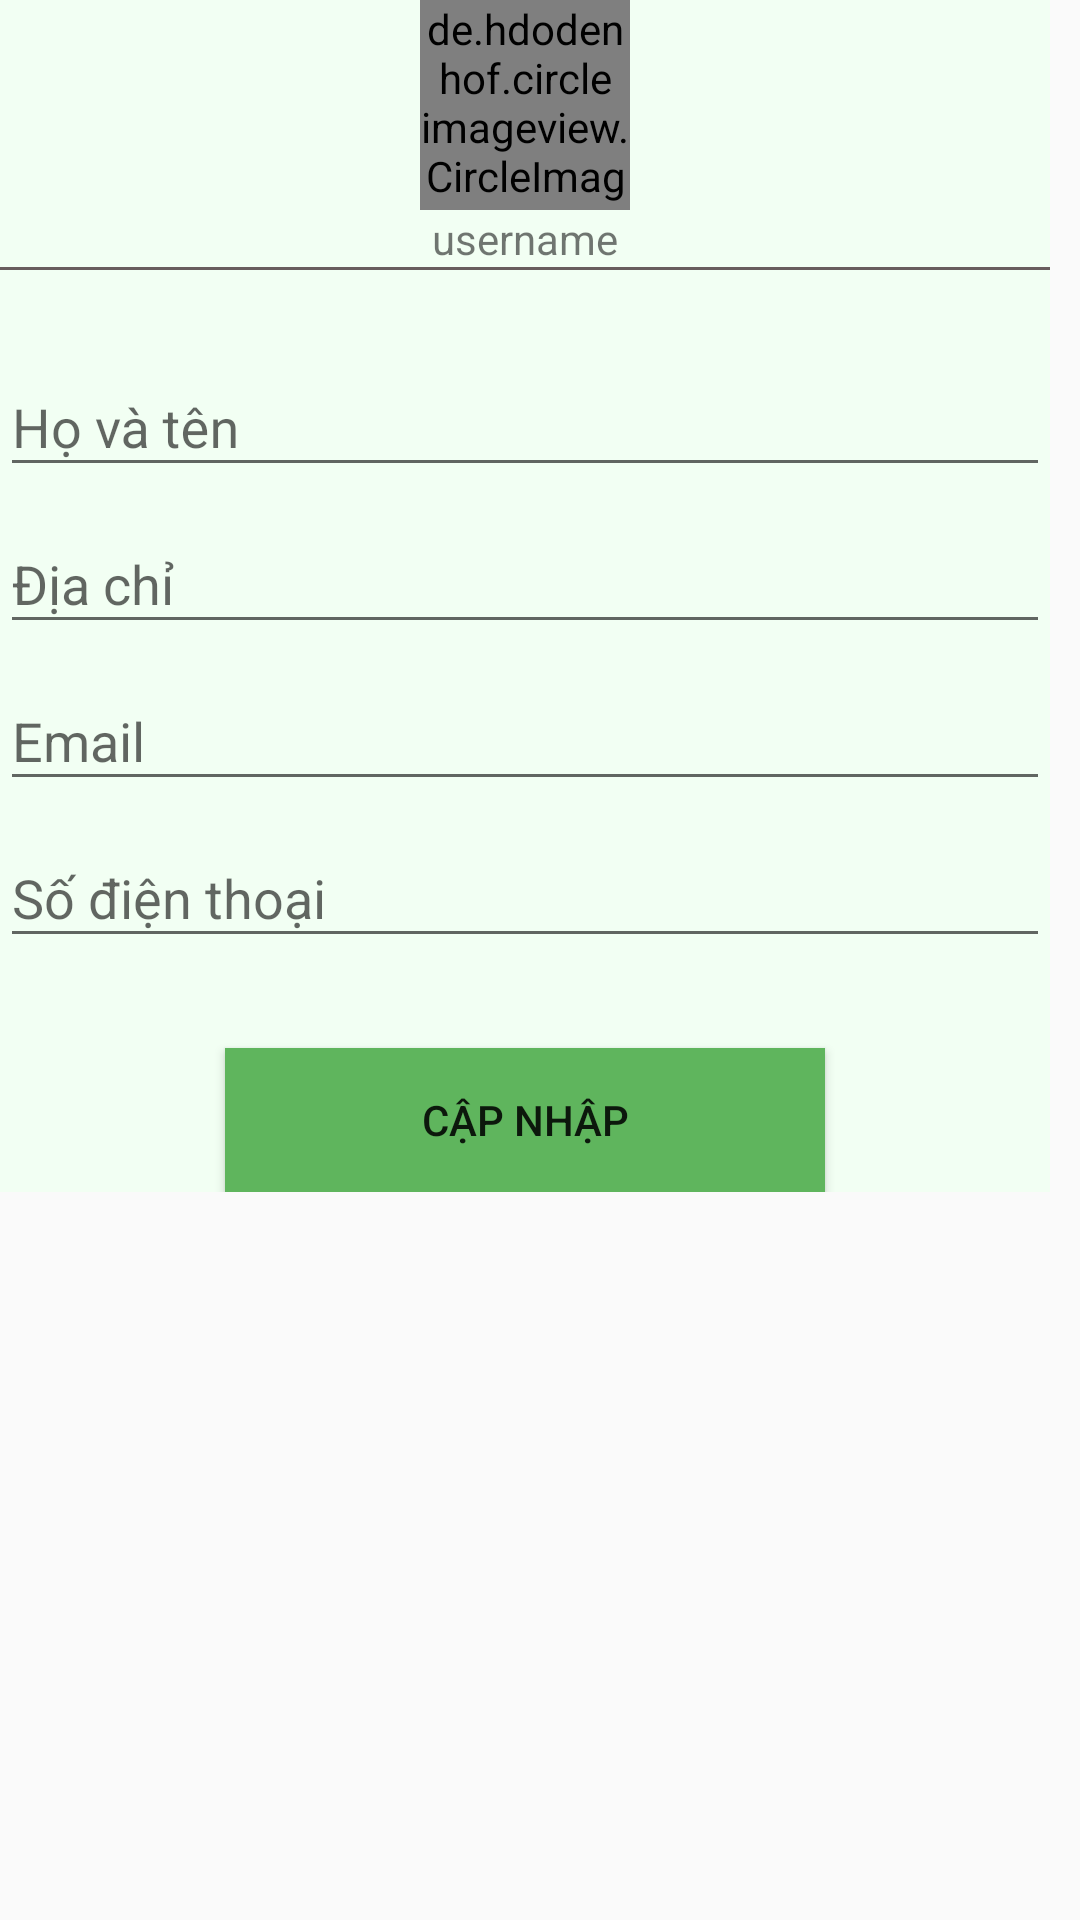

Produce the Android XML layout that renders to this screen, including the resource entries it uses.
<!-- AndroidManifest.xml: application theme Theme.DuAnMauu -->
<!-- res/layout/update_info.xml -->
<?xml version="1.0" encoding="utf-8"?>
<androidx.constraintlayout.widget.ConstraintLayout xmlns:android="http://schemas.android.com/apk/res/android"
    android:layout_width="match_parent"
    android:layout_height="match_parent">
    <LinearLayout
        android:layout_width="350dp"
        android:layout_height="wrap_content"
        android:layout_marginVertical="30dp"
        android:background="#F2FFF3"
        android:orientation="vertical">
        <de.hdodenhof.circleimageview.CircleImageView
            android:id="@+id/imvuser"
            android:layout_width="70dp"
            android:layout_height="70dp"
            android:layout_gravity="center"
            android:src="@drawable/student" />
        <TextView
            android:id="@+id/userName1"
            android:layout_width="wrap_content"
            android:layout_height="wrap_content"
            android:maxLines="1"
            android:layout_gravity="center"
            android:text="username" />
        <View
            android:layout_width="match_parent"
            android:layout_height="1dp"
            android:background="#685D5D" />
        <com.google.android.material.textfield.TextInputLayout
            android:layout_width="match_parent"
            android:layout_height="wrap_content"
            android:layout_gravity="center"
            android:layout_marginTop="20dp"
            android:hint="Họ và tên">
            <com.google.android.material.textfield.TextInputEditText
                android:id="@+id/name2"
                android:maxLength="50"
                android:maxLines="1"
                android:layout_width="match_parent"
                android:layout_height="wrap_content" />

        </com.google.android.material.textfield.TextInputLayout>
        <com.google.android.material.textfield.TextInputLayout
            android:layout_width="match_parent"
            android:layout_height="wrap_content"
            android:layout_gravity="center"
            android:hint="Địa chỉ">
            <com.google.android.material.textfield.TextInputEditText
                android:id="@+id/adrress2"
                android:maxLength="100"
                android:maxLines="1"
                android:layout_width="match_parent"
                android:layout_height="wrap_content" />
        </com.google.android.material.textfield.TextInputLayout>
        <com.google.android.material.textfield.TextInputLayout
            android:layout_width="match_parent"
            android:layout_height="wrap_content"
            android:layout_gravity="center"
            android:hint="Email">
            <com.google.android.material.textfield.TextInputEditText
                android:id="@+id/email2"
                android:layout_width="match_parent"
                android:maxLength="20"
                android:maxLines="1"
                android:layout_height="wrap_content" />
        </com.google.android.material.textfield.TextInputLayout>
        <com.google.android.material.textfield.TextInputLayout
            android:layout_width="match_parent"
            android:layout_height="wrap_content"
            android:layout_gravity="center"
            android:hint="Số điện thoại">
            <com.google.android.material.textfield.TextInputEditText
                android:id="@+id/phone2"
                android:layout_width="match_parent"
                android:maxLength="11"
                android:maxLines="1"

                android:layout_height="wrap_content" />
        </com.google.android.material.textfield.TextInputLayout>
        <Button
            android:id="@+id/btnupdateinfo"
            android:layout_width="200dp"
            android:layout_height="match_parent"
            android:layout_gravity="center"
            android:layout_marginTop="30dp"
            android:background="@color/green"
            android:text="Cập nhập" />
    </LinearLayout>
</androidx.constraintlayout.widget.ConstraintLayout>
<!-- resources referenced by this layout -->
<resources>
  <color name="green">#FF5FB55D</color>
  <style name="Theme.DuAnMauu" parent="Theme.AppCompat.DayNight.NoActionBar">
          
          <item name="colorPrimary">@color/purple_500</item>
          <item name="colorPrimaryVariant">@color/purple_700</item>
          <item name="colorOnPrimary">@color/white</item>
          
          <item name="colorSecondary">@color/teal_200</item>
          <item name="colorSecondaryVariant">@color/teal_700</item>
          <item name="colorOnSecondary">@color/black</item>
          
          <item name="android:statusBarColor">?attr/colorPrimaryVariant</item>
          
      </style>
  <color name="purple_500">#FF6200EE</color>
  <color name="purple_700">#FF3700B3</color>
  <color name="white">#FFFFFFFF</color>
  <color name="teal_200">#FF03DAC5</color>
  <color name="teal_700">#FF018786</color>
  <color name="black">#FF000000</color>
</resources>
